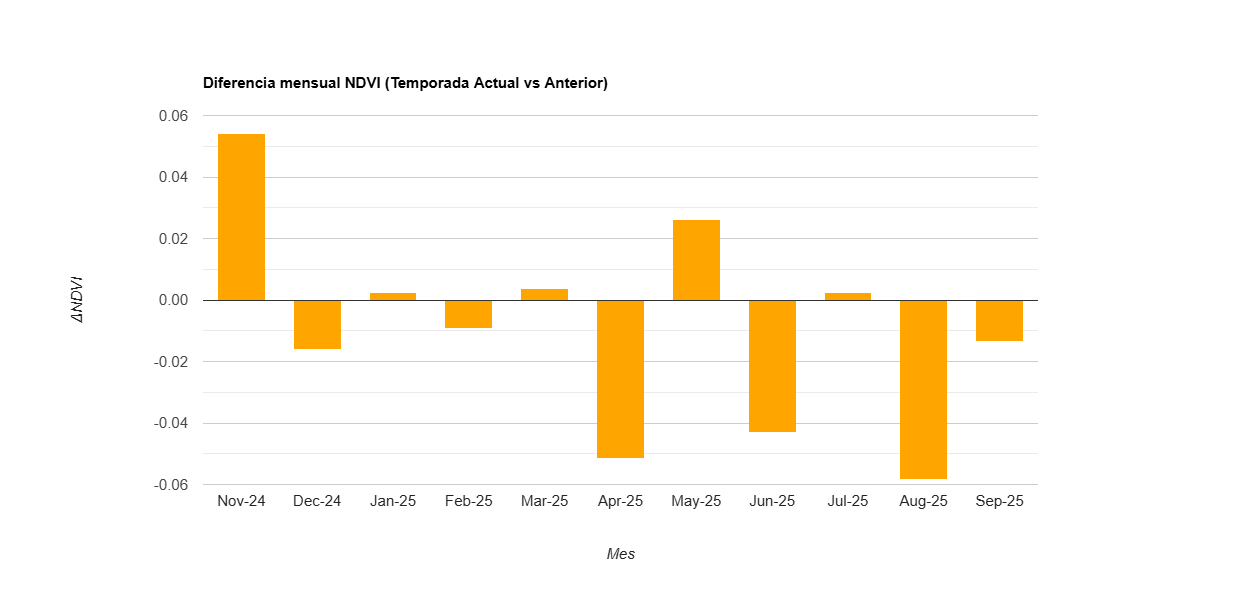

Values plotted in this chart, from the file beside it:
label, diff
Nov-24, 0.054
Dec-24, -0.016
Jan-25, 0.002
Feb-25, -0.009
Mar-25, 0.004
Apr-25, -0.051
May-25, 0.026
Jun-25, -0.043
Jul-25, 0.002
Aug-25, -0.058
Sep-25, -0.013
